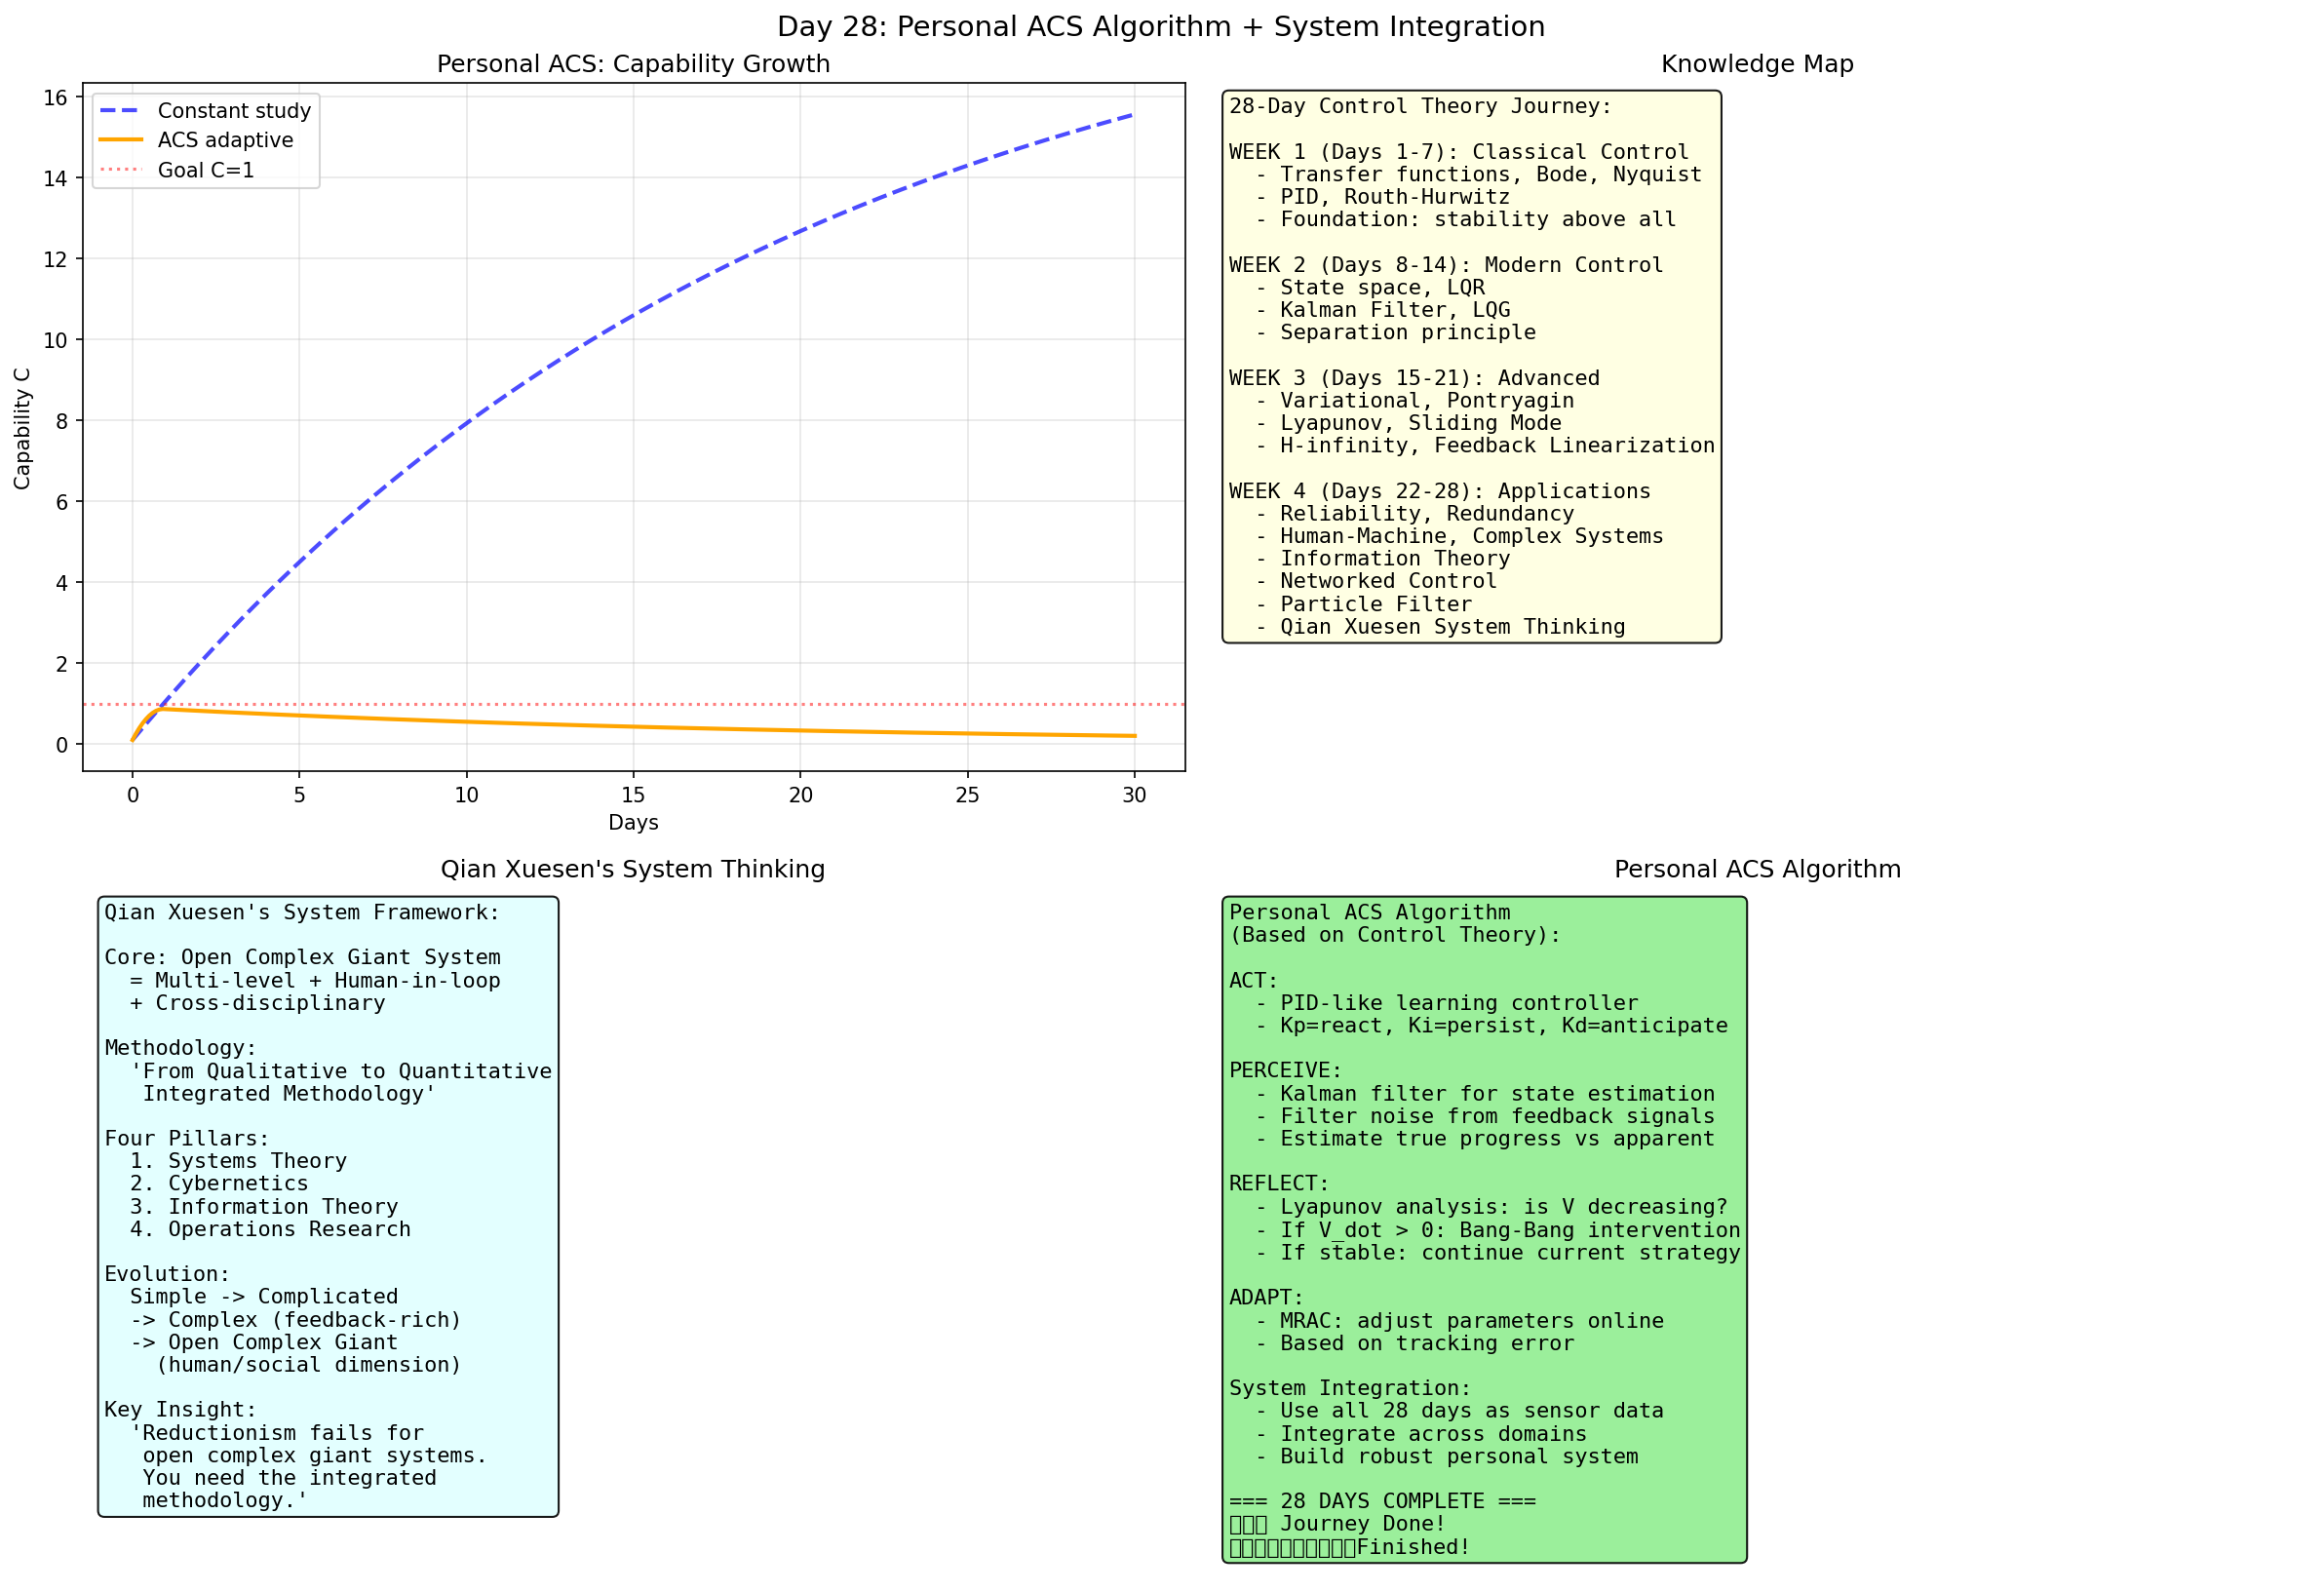

Python code for this plot:
import numpy as np
import matplotlib
matplotlib.use('Agg')
import matplotlib.pyplot as plt

print("Day 28: FINAL - Personal ACS + Qian Xuesen System")
fig, axes = plt.subplots(2, 2, figsize=(16, 12))
fig.suptitle('Day 28: Personal ACS Algorithm + System Integration', fontsize=14)

T = 30.0
dt = 0.1
N = int(T/dt)
t = np.linspace(0, T, N)
C = np.zeros(N)
C[0] = 0.1
u_study = np.ones(N) * 1.0
decay = 0.05
for i in range(N-1):
    C[i+1] = C[i] + (u_study[i] - decay * C[i]) * dt

desired_C = 1.0 * np.ones(N)
e = desired_C - C
Kp, Ki, Kd = 2.0, 0.5, 0.3
integral_e = np.cumsum(e) * dt
derivative_e = np.gradient(e, dt)
u_adaptive = np.clip(Kp * e + Ki * integral_e + Kd * derivative_e, 0, 2)
C_adaptive = np.zeros(N)
C_adaptive[0] = 0.1
for i in range(N-1):
    C_adaptive[i+1] = C_adaptive[i] + (u_adaptive[i] - decay * C_adaptive[i]) * dt

ax = axes[0, 0]
ax.plot(t, C, 'b--', lw=2, alpha=0.7, label='Constant study')
ax.plot(t, C_adaptive, 'orange', lw=2, label='ACS adaptive')
ax.axhline(y=1.0, color='red', ls=':', alpha=0.5, label='Goal C=1')
ax.set_xlabel('Days')
ax.set_ylabel('Capability C')
ax.set_title('Personal ACS: Capability Growth')
ax.legend()
ax.grid(True, alpha=0.3)

ax = axes[0, 1]
ax.axis('off')
ax.text(0.02, 0.98,
    "28-Day Control Theory Journey:\n\n"
    "WEEK 1 (Days 1-7): Classical Control\n"
    "  - Transfer functions, Bode, Nyquist\n"
    "  - PID, Routh-Hurwitz\n"
    "  - Foundation: stability above all\n\n"
    "WEEK 2 (Days 8-14): Modern Control\n"
    "  - State space, LQR\n"
    "  - Kalman Filter, LQG\n"
    "  - Separation principle\n\n"
    "WEEK 3 (Days 15-21): Advanced\n"
    "  - Variational, Pontryagin\n"
    "  - Lyapunov, Sliding Mode\n"
    "  - H-infinity, Feedback Linearization\n\n"
    "WEEK 4 (Days 22-28): Applications\n"
    "  - Reliability, Redundancy\n"
    "  - Human-Machine, Complex Systems\n"
    "  - Information Theory\n"
    "  - Networked Control\n"
    "  - Particle Filter\n"
    "  - Qian Xuesen System Thinking",
    transform=ax.transAxes, va='top', fontsize=10.5,
    fontfamily='monospace', bbox=dict(boxstyle='round', facecolor='lightyellow', alpha=0.9))
ax.set_title('Knowledge Map')

ax = axes[1, 0]
ax.axis('off')
ax.text(0.02, 0.98,
    "Qian Xuesen's System Framework:\n\n"
    "Core: Open Complex Giant System\n"
    "  = Multi-level + Human-in-loop\n"
    "  + Cross-disciplinary\n\n"
    "Methodology:\n"
    "  'From Qualitative to Quantitative\n"
    "   Integrated Methodology'\n\n"
    "Four Pillars:\n"
    "  1. Systems Theory\n"
    "  2. Cybernetics\n"
    "  3. Information Theory\n"
    "  4. Operations Research\n\n"
    "Evolution:\n"
    "  Simple -> Complicated\n"
    "  -> Complex (feedback-rich)\n"
    "  -> Open Complex Giant\n"
    "    (human/social dimension)\n\n"
    "Key Insight:\n"
    "  'Reductionism fails for\n"
    "   open complex giant systems.\n"
    "   You need the integrated\n"
    "   methodology.'",
    transform=ax.transAxes, va='top', fontsize=10.5,
    fontfamily='monospace', bbox=dict(boxstyle='round', facecolor='lightcyan', alpha=0.9))
ax.set_title("Qian Xuesen's System Thinking")

ax = axes[1, 1]
ax.axis('off')
ax.text(0.02, 0.98,
    "Personal ACS Algorithm\n"
    "(Based on Control Theory):\n\n"
    "ACT:\n"
    "  - PID-like learning controller\n"
    "  - Kp=react, Ki=persist, Kd=anticipate\n\n"
    "PERCEIVE:\n"
    "  - Kalman filter for state estimation\n"
    "  - Filter noise from feedback signals\n"
    "  - Estimate true progress vs apparent\n\n"
    "REFLECT:\n"
    "  - Lyapunov analysis: is V decreasing?\n"
    "  - If V_dot > 0: Bang-Bang intervention\n"
    "  - If stable: continue current strategy\n\n"
    "ADAPT:\n"
    "  - MRAC: adjust parameters online\n"
    "  - Based on tracking error\n\n"
    "System Integration:\n"
    "  - Use all 28 days as sensor data\n"
    "  - Integrate across domains\n"
    "  - Build robust personal system\n\n"
    "=== 28 DAYS COMPLETE ===\n"
    "控制论 Journey Done!\n"
    "钱学森《工程控制论》Finished!",
    transform=ax.transAxes, va='top', fontsize=10.5,
    fontfamily='monospace', bbox=dict(boxstyle='round', facecolor='lightgreen', alpha=0.9))
ax.set_title('Personal ACS Algorithm')

plt.tight_layout()
plt.savefig('C:/Users/WUccc/.openclaw/workspace/notes/工程控制论/code/day28_final.png', dpi=150, bbox_inches='tight')
print("Figure saved!")
print("\n" + "="*60)
print("28-DAY CONTROL THEORY JOURNEY COMPLETE!")
print("="*60)
